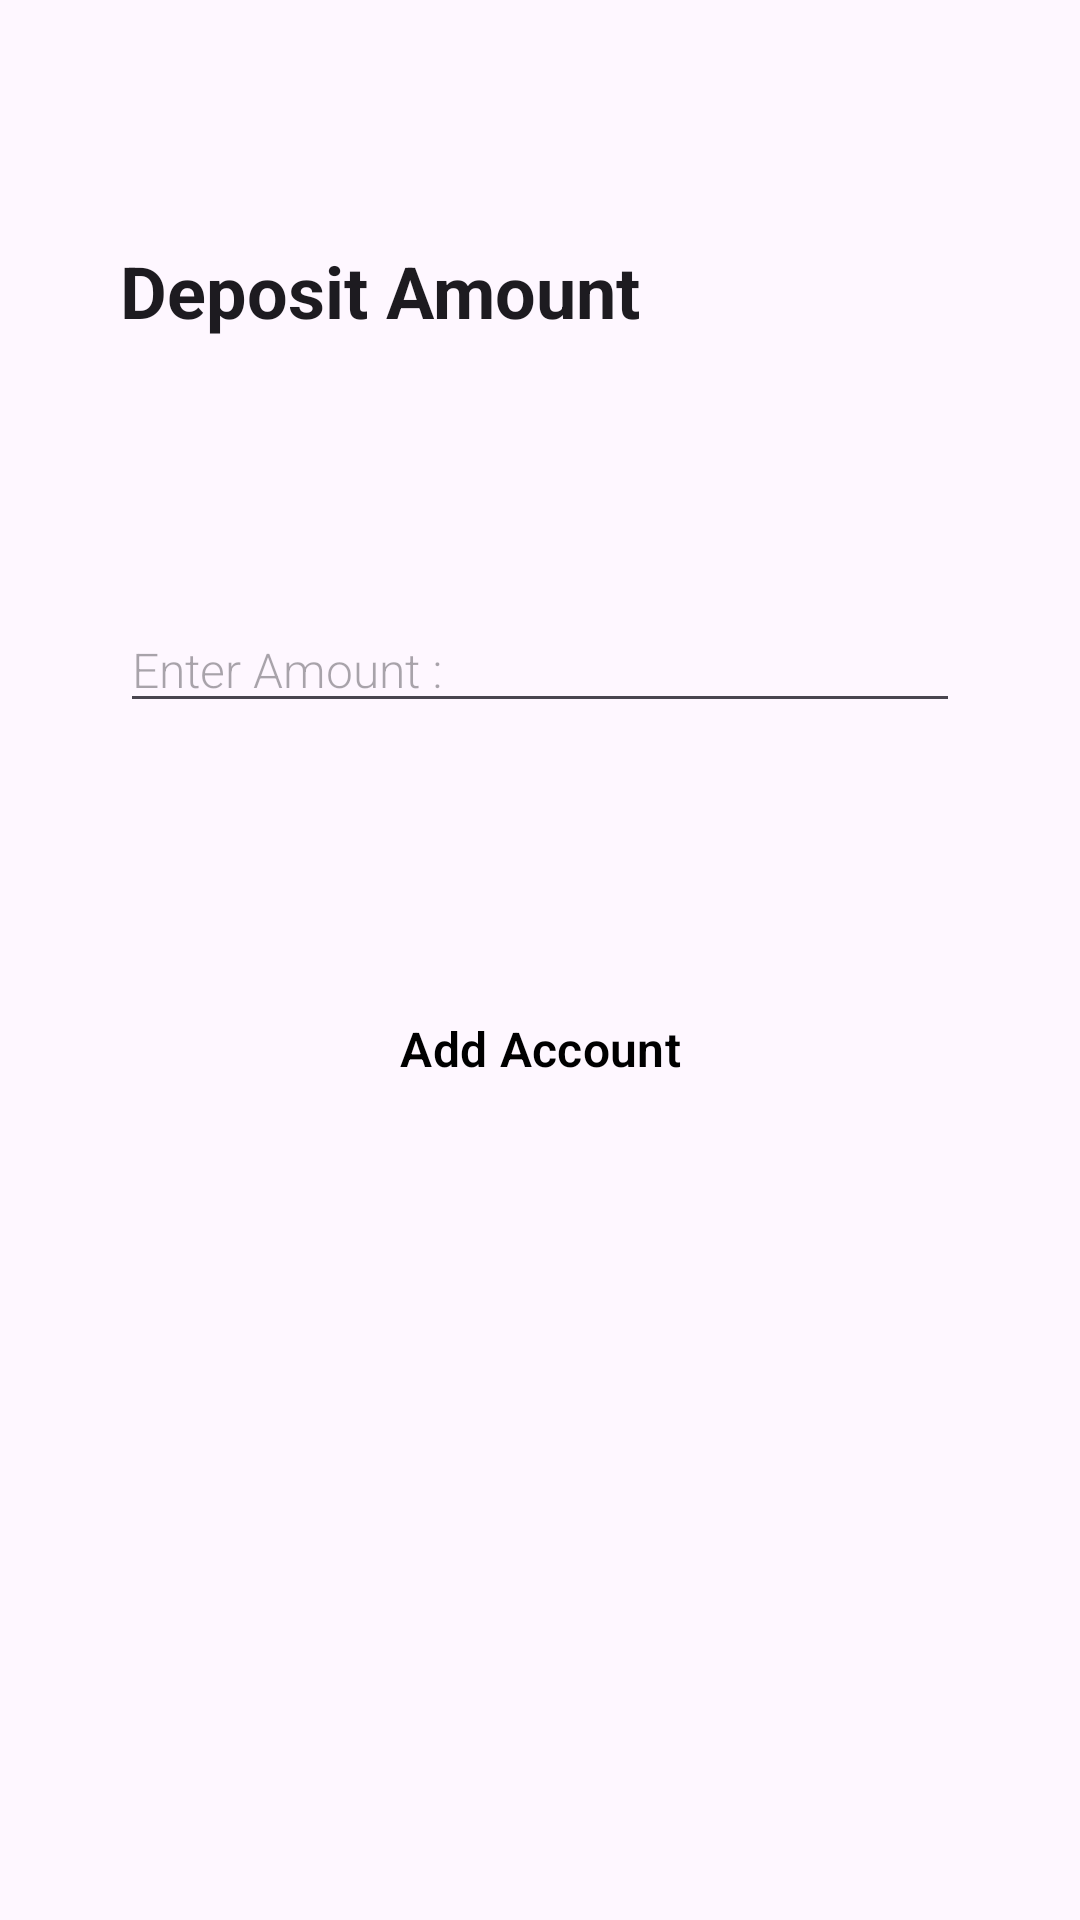

Android layout source for this screen:
<!-- AndroidManifest.xml: application theme Theme.AtmApiModel -->
<!-- res/layout/fragment_deposit_money.xml -->
<?xml version="1.0" encoding="utf-8"?>
<androidx.constraintlayout.widget.ConstraintLayout xmlns:android="http://schemas.android.com/apk/res/android"
    xmlns:tools="http://schemas.android.com/tools"
    android:layout_width="match_parent"
    android:layout_height="match_parent"
    xmlns:app="http://schemas.android.com/apk/res-auto"
    tools:context=".deposit_money.DepositMoneyFragment">

    <androidx.constraintlayout.widget.Guideline
        android:id="@+id/guide_line1"
        android:layout_width="match_parent"
        android:layout_height="wrap_content"
        android:orientation="horizontal"
        app:layout_constraintGuide_percent="0.2" />

    <androidx.constraintlayout.widget.Guideline
        android:id="@+id/guide_line2"
        android:layout_width="match_parent"
        android:layout_height="wrap_content"
        android:orientation="horizontal"
        app:layout_constraintGuide_percent="0.7" />

    <TextView
        android:id="@+id/register_title"
        android:layout_width="match_parent"
        android:layout_height="wrap_content"
        android:layout_marginLeft="40dp"
        android:layout_marginBottom="15dp"
        android:text="Deposit Amount"
        android:textAppearance="@style/TextAppearance.MaterialComponents.Headline5"
        android:textStyle="bold"
        app:layout_constraintBottom_toTopOf="@id/guide_line1"
        app:layout_constraintLeft_toLeftOf="parent" />

    <EditText
        android:id="@+id/deposit_amount"
        android:layout_width="match_parent"
        android:layout_height="wrap_content"
        android:layout_marginHorizontal="40dp"
        android:layout_marginVertical="10dp"
        android:fontFamily="sans-serif-light"
        android:hint="Enter Amount : "
        android:inputType="number"
        android:textColor="@color/black"
        android:textSize="16sp"
        android:textStyle="normal"
        app:layout_constraintBottom_toTopOf="@id/button"
        app:layout_constraintLeft_toLeftOf="parent"
        app:layout_constraintRight_toRightOf="parent"
        app:layout_constraintTop_toBottomOf="@id/guide_line1"
        />

    <Button
        android:id="@+id/button"
        style="@style/Widget.Material3.Button.ElevatedButton"
        android:layout_width="match_parent"
        android:layout_height="wrap_content"
        android:layout_marginHorizontal="40dp"
        android:layout_marginVertical="10dp"
        android:fontFamily="sans-serif-light"
        android:text="Add Account"
        android:textColor="@color/black"
        android:textSize="16sp"
        android:textStyle="bold"
        app:layout_constraintBottom_toTopOf="@id/guide_line2"
        app:layout_constraintLeft_toLeftOf="parent"
        app:layout_constraintRight_toRightOf="parent"
        app:layout_constraintTop_toBottomOf="@id/deposit_amount" />


</androidx.constraintlayout.widget.ConstraintLayout>
<!-- resources referenced by this layout -->
<resources>
  <style name="Theme.AtmApiModel" parent="Base.Theme.AtmApiModel" />
  <style name="Base.Theme.AtmApiModel" parent="Theme.Material3.DayNight.NoActionBar">
          
          
      </style>
  <!-- not gathered from this repository: default colours our renderer supplied (Android Studio template values) -->
  <color name="black">#FF000000</color>
</resources>
